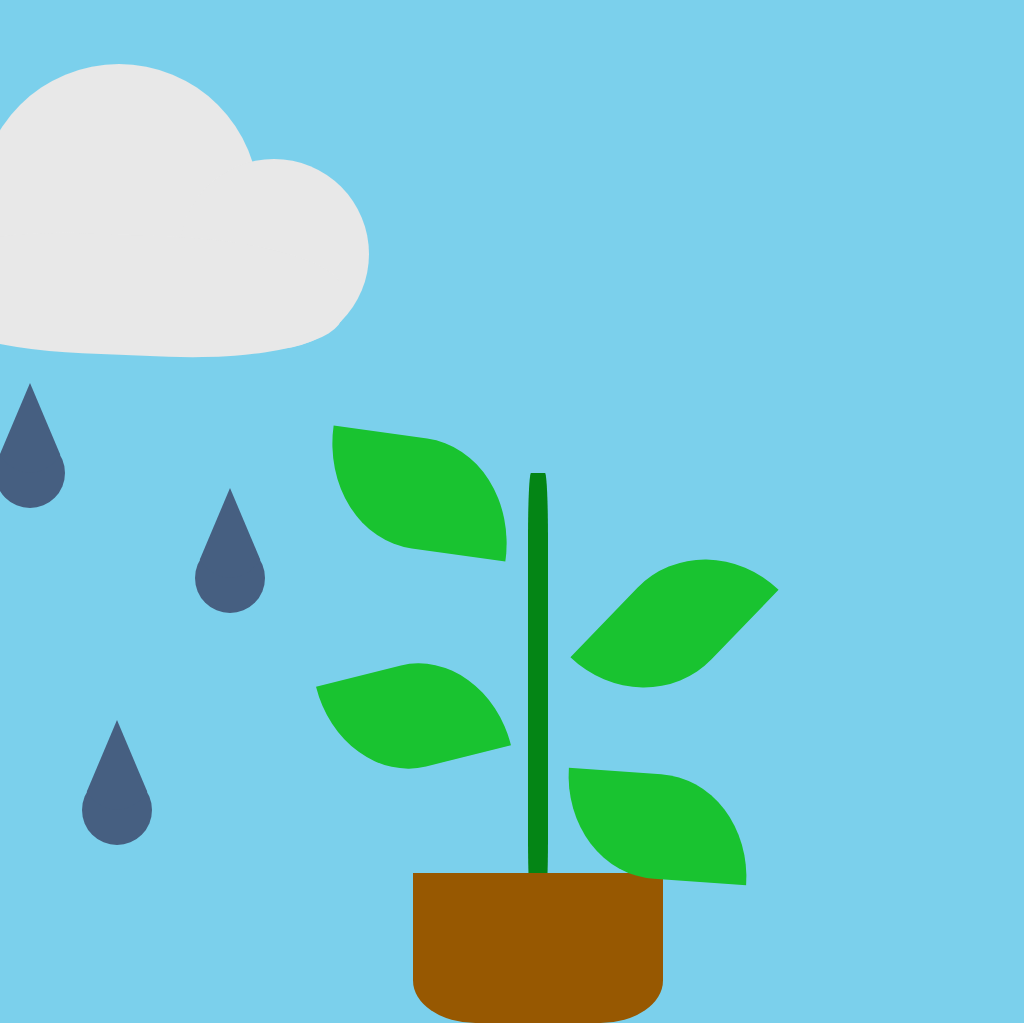

Here is a drawing made with CSS. Write the source that renders it.

<!-- file: index.html -->
<!DOCTYPE html>
<html lang="es">
<head>
    <meta charset="UTF-8">
    <meta http-equiv="X-UA-Compatible" content="IE=edge">
    <meta name="viewport" content="width=device-width, initial-scale=1.0">
    <title>Draw in CSS</title>
    <link rel="stylesheet" href="style.css">
</head>
<body>
    <div class="elements">
    <section class="cloud">
        <div id="circle1"></div>
        <div id="circle2"></div>
        <div id="circle3"></div>
        <div class="base"></div>
        <section class="rain">
            <div id="drop-1">
                <div class="drop-top"></div>
                <div class="drop-bottom"></div>
            </div>
            <div id="drop-2">
                <div class="drop-top"></div>
                <div class="drop-bottom"></div>
            </div>
            <div id="drop-3">
                <div class="drop-top"></div>
                <div class="drop-bottom"></div>
            </div>
        </section>
    </section>
   
   <section class="suculent">
        <div class="leaf-1"></div>
        <div class="leaf-2"></div>
        <div class="leaf-3"></div>
        <div class="leaf-4"></div>
        <div id="branch"></div>
        <div id="pot"></div>
    </section>
</div>
</body>
</html>

/* file: style.css */
/*RESET*/
*{
    margin: 0;
    padding: 0;
    box-sizing: content-box;
}

:root{
    --sky: #7bd0ec;
    --cloud: #e8e8e8;
    --drop-rain:#465f81;
    --pot:#975801;
    --branch: #048515;
    --leaf: #19c330;
}

body{
    background-color: var(--sky);
}

.elements{
    display: grid;
    grid-template-columns: repeat(2, 35%);
}


/* FORMA DE NUBE */

.cloud{
    position: relative;  
    display: grid;
    grid-template-columns: 150px 280px 190px;
    justify-content: center;
    margin-top: 4rem; 
    

} 

#circle1{
    width: 150px;
    height: 150px;
    border-radius: 50%;
    background-color: var(--cloud);
    position: relative;
    left: 30px;
    top:120px;
}

#circle2{
    width: 280px;
    height: 280px;
    border-radius: 50%;
    background-color: var(--cloud);
    position: relative;
    left: -40px;
}

#circle3{
    width: 190px;
    height: 190px;
    border-radius: 50%;
    background-color: var(--cloud);
    position: relative;
    right: 120px;
    top: 95px;
}

.base{
    width: 430px;
    height: 120px;
    border-radius: 40%;
    background-color: var(--cloud);
    position: relative;
    left: 44px;
    bottom: 289px;
    transform: rotate(2.3deg);
    z-index: 100;
} 

/* GOTAS CHUVIA*/

.rain{
    display: grid;
    grid-template-columns: repeat(2, 8%);
    justify-content: center;
}


#drop-1, #drop-2, #drop-3{
    display: flex;
    flex-direction: column;
    justify-content: center;
    align-items: center;
    position: relative;
}

#drop-1{
    bottom: 185px;
    right: 118px;
}

#drop-2{
    bottom: 80px;
    left: 60px;
}


#drop-3{
    bottom: 98px;
    right: 31px;
}


.drop-top {
    width: 0px;
    height: 0px;
    border-right: 38px solid transparent;
    border-left: 38px solid transparent;
    border-bottom: 90px solid var(--drop-rain);
    border-radius: 50%;
    z-index: 100;
    
}

.drop-bottom{
    width: 70px;
    height: 70px;
    background-color: var(--drop-rain);
    border-radius: 50%;
    position: relative;
    bottom: 35px;
}


/* SUCULENTA*/
.suculent{
    display: flex;
    flex-direction: column;
    justify-content: center;
    align-items: center;
}

.leaf-1{
    width: 189px;
    height: 111px;
    border-radius: 0 50% / 0 100%;
    transform: rotate(8deg);
    background-color: var(--leaf);
    position: relative;
    top: 438px;
    right: 118px;
}

.leaf-2{
    width: 193px;
    height: 103px;
    border-radius: 0 50% / 0 100%;
    transform: rotate(134deg);
    background-color: var(--leaf);
    position: relative;
    top: 461px;
    left: 137px;
} 

.leaf-3{
    width: 175px;
    height: 104px;
    border-radius: 0 50% / 0 100%;
    transform: rotate(346deg);
    background-color: var(--leaf);
    position: relative;
    top: 450px;
    right: 124px;
}


.leaf-4{
    width: 185px;
    height: 105px;
    border-radius: 0 50% / 0 100%;
    transform: rotate(4deg);
    background-color: var(--leaf);
    position: relative;
    top: 456px;
    left: 120px;
    z-index: 200;
}


#branch{
    width: 20px;
    height: 430px;
    background-color: var(--branch);
    position: relative;
    top: 50px;
    border-radius: 15%;
}

#pot {
    width: 250px;
    height: 20px;
    border-bottom: 150px solid var(--pot);
    border-bottom-right-radius: 25%;
    border-bottom-left-radius: 25%;
    z-index: 100;
} 
